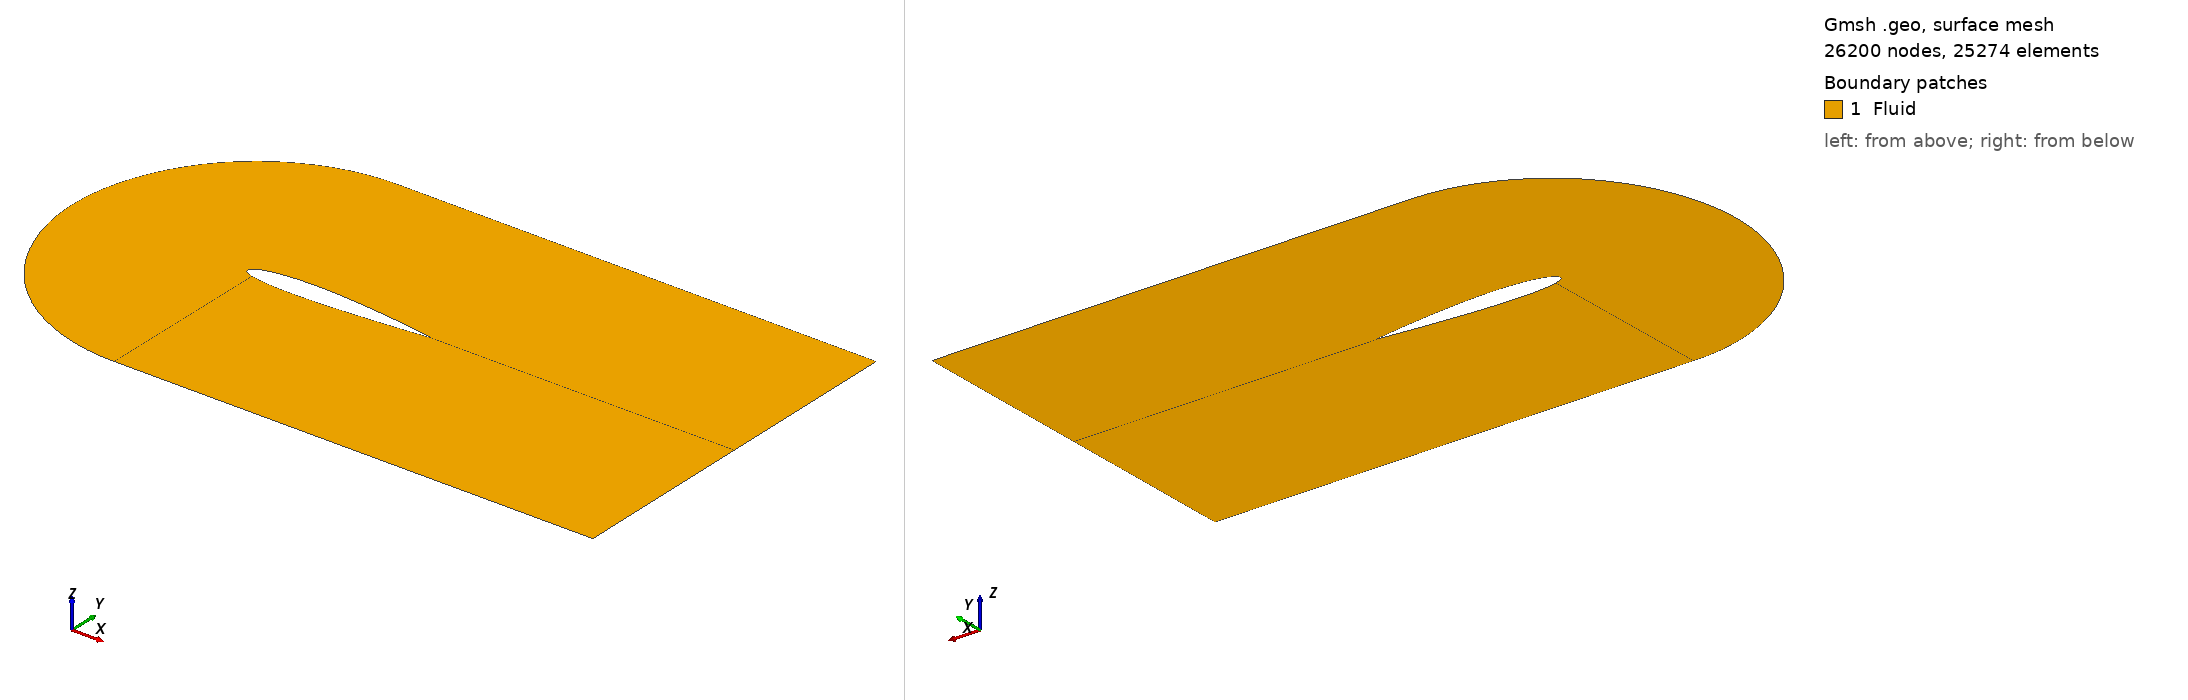

Gmsh geometry script, surface-meshed: 26200 nodes, 25274 surface elements. Boundary patches (legend numbers): 1 Fluid. Left view from above one corner, right view from below the opposite corner. Legend entries are the model's physical surfaces. The drawing asked Gmsh for element sizes between 1% and 20% of the model's largest extent; the script's own settings can give other sizes.

=== naca_2D_shape_4.geo (drawn) ===

SetFactory("OpenCASCADE");

// gmsh naca_2D_shape_0.geo -2 -format msh2 -o naca_2D_shape_0.msh

N_fact = 2;

// Parametres
c   = 1.0;		// corde
m   = 0.00800000; 		// cambrure max  
p   = 0.42000000;		// position cambrure 
t   = 0.12; 		// epaisseur relative
N   = 200;		// nombre de points demi profil
lc  = 0.01;		// taille de maillage
alpha = -0*Pi/180;	// angle d’attaque

//pos_x = 0.5;
pos_x = 0.355;

// Creation des points
For i In {0:N-1}
	xr = i/N;
	// ligne de cambrure yc
	//yc = 0; // symetrique
	If (xr<=p)  
		yc = m/p^2*(2*p*xr - xr^2); 
	EndIf
	If (xr>p)  
		yc = m/(1-p)^2*((1-2*p) + 2*p*xr - xr^2); 
	EndIf
	// distribution d’epaisseur yt
	yt = 5*t*c*(	0.2969*Sqrt(xr)
			-0.1260*xr
			-0.3516*xr^2
			+0.2843*xr^3
			-0.1015*xr^4 );
	x = xr*c;
	// Extrados
	Point(i+1)	= {x+pos_x, yc+yt, 0, lc};
	// Intrados 
	If (i>0)  
		Point(2*N-i)	= {x+pos_x, yc-yt, 0, lc};
	EndIf
EndFor





// Tracer spline
pts1[] = {};
For i In {10:N} 
  pts1[] += i;
EndFor
Spline(1) = pts1[];

pts2[] = {};
For i In {N+1:2*N-10} 
  pts2[] += i;
EndFor
Spline(2) = pts2[];

pts3[] = {};
For i In {2*N-10:2*N-1} 
  pts3[] += i;
EndFor
For i In {1: 10} 
  pts3[] += i;
EndFor
Spline(3) = pts3[];



//+
Point(400) = {0.4, 1, 0, 1.0};
//+
Point(401) = {0.4, -1, 0, 1.0};
//+
Point(402) = {1.35, 1, -0, 1.0};
//+
Point(403) = {1.35, -1, -0, 1.0};
//+
Point(404) = {3, 1, -0, 1.0};
//+
Point(405) = {3, -1, -0, 1.0};
//+
Point(406) = {3, -0.00, 0, 0.0};
//+
Point(407) = {0.4-1, 0, 0, 1.0};
//+
Point(408) = {0.4-Sqrt(2)/2, -Sqrt(2)/2, 0, 1.0};
//+
Point(409) = {0.4-Sqrt(2)/2, +Sqrt(2)/2, 0, 1.0};
//+
Point(410) = {0.4-Sqrt(2-Sqrt(2))/2, -Sqrt(2+Sqrt(2))/2, 0, 1.0};
//+
Point(411) = {0.4-Sqrt(2-Sqrt(2))/2, +Sqrt(2+Sqrt(2))/2, 0, 1.0};
//+
Point(412) = {3, -0.002, 0, 0.0};


//+
Spline(4) = {401, 410, 408, 407, 409, 411, 400};
//+
Line(5) = {400, 402};
//+
Line(6) = {401, 403};
//+
Line(7) = {402, 404};
//+
Line(8) = {403, 405};
//+
Line(9) = {404, 406};
//+
Line(40) = {405 , 412};
//+
Line(41) = {N+1 , 412};
//+
Line(42) = {406 , 412};

//+
Line(11) = {400, 10};
//+
Line(12) = {401, 2*N-10};
//+
Line(13) = {402, N};
//+
Line(14) = {403, N+1};
//+
Line(15) = {N, 406};
//+
Line(16) = {N, N+1};




//+
Curve Loop(1) = {12, 3, -11, -4};
//+
Plane Surface(1) = {1};
//+
Curve Loop(2) = {12, -2, -14, -6};
//+
Plane Surface(2) = {2};
//+
Curve Loop(3) = {1, -13, -5, 11};
//+
Plane Surface(3) = {3};
//+
Curve Loop(4) = {15, -13, 7, 9};
//+
Plane Surface(4) = {4};
//+
Curve Loop(6) = {14, 41, -40, -8};
//+
Plane Surface(5) = {6};
//+
Curve Loop(7) = {41, -42, -15, 16};
//+
Plane Surface(6) = {7};


//+
Physical Curve("Inlet", 41) = {4};
//+
Physical Curve("FreeStream", 42) = {5, 6, 7, 8};
//+
Physical Curve("Outlet", 43) = {9, 40, 42};
//+
Physical Curve("Airfoil", 44) = {3, 1, 2, 16};
//+
Physical Surface("Fluid", 45) = {1, 3, 2, 4, 5, 6};



//+
Transfinite Curve {11, 13, 12, 14, 9, 40} = N_fact * 25 Using Progression 0.94;
//+
Transfinite Curve {5, 6, 1, 2} = N_fact * 100 Using Progression 1;
//+
Transfinite Curve {7, 8, 15, 41} = N_fact * 20 Using Progression 1.10;
//+
Transfinite Curve {4, 3} = N_fact * 20 Using Progression 1;
//+
Transfinite Surface {1};
//+
Transfinite Surface {3};
//+
Transfinite Surface {4};
//+
Transfinite Surface {5};
//+
Transfinite Surface {2};
//+
Recombine Surface {1, 3, 2, 5, 4};
//+
Transfinite Curve {16, 42} = 1 Using Progression 1;
//+
Transfinite Surface {6};
//+
Recombine Surface {6};
